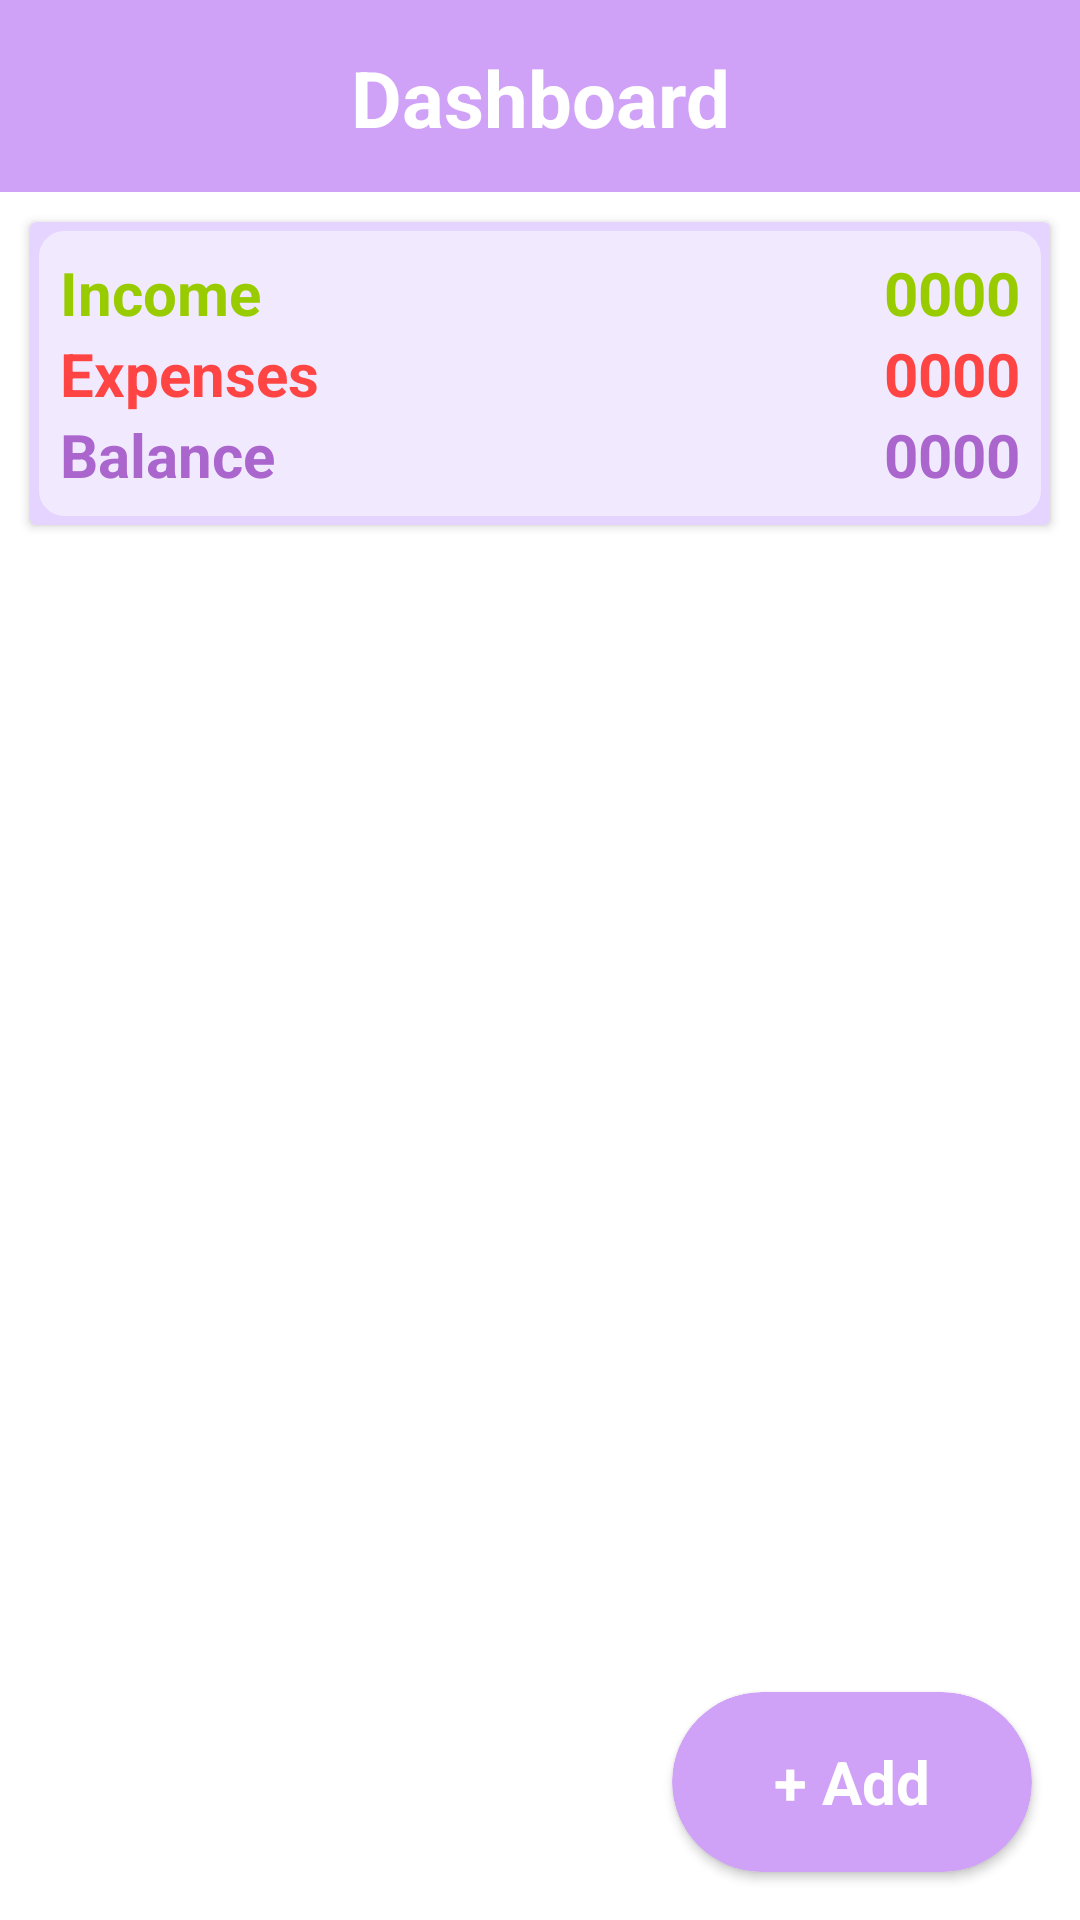

Reconstruct the res/layout file that produces this screen, plus the resources it refers to.
<!-- AndroidManifest.xml: application theme Theme.ExpManager -->
<!-- res/layout/activity_main.xml -->
<?xml version="1.0" encoding="utf-8"?>
<androidx.constraintlayout.widget.ConstraintLayout xmlns:android="http://schemas.android.com/apk/res/android"
    xmlns:app="http://schemas.android.com/apk/res-auto"
    xmlns:tools="http://schemas.android.com/tools"
    android:layout_width="match_parent"
    android:layout_height="match_parent"
    android:background="@color/white"
    tools:context=".MainActivity">

    <RelativeLayout
        android:id="@+id/relativeLayout"
        android:layout_width="match_parent"
        android:layout_height="?actionBarSize"
        android:background="@color/ten"
        app:layout_constraintEnd_toEndOf="parent"
        app:layout_constraintStart_toStartOf="parent"
        app:layout_constraintTop_toTopOf="parent">

        <TextView
            android:layout_width="match_parent"
            android:layout_height="match_parent"
            android:layout_alignParentStart="true"
            android:layout_alignParentTop="true"
            android:layout_alignParentEnd="true"
            android:layout_alignParentBottom="true"
            android:layout_marginStart="5dp"
            android:layout_marginTop="5dp"
            android:layout_marginEnd="5dp"
            android:layout_marginBottom="5dp"
            android:gravity="center"
            android:padding="10dp"
            android:text="Dashboard"
            android:textAlignment="center"
            android:textColor="@color/white"
            android:textSize="26sp"
            android:textStyle="bold"
            tools:ignore="HardcodedText,TextContrastCheck" />
    </RelativeLayout>

    <androidx.cardview.widget.CardView
        android:id="@+id/cardviewlablels"
        android:layout_width="match_parent"
        android:layout_height="wrap_content"
        android:layout_margin="10dp"
        android:background="@color/thirty"
        android:backgroundTint="@color/thirty"
        app:layout_constraintEnd_toEndOf="parent"
        app:layout_constraintStart_toStartOf="parent"
        app:layout_constraintTop_toBottomOf="@+id/relativeLayout">

        <LinearLayout
            android:layout_width="match_parent"
            android:layout_height="wrap_content"
            android:background="@drawable/edittax_backgraound"
            android:orientation="vertical"
            android:padding="10dp">

            <RelativeLayout
                android:layout_width="match_parent"
                android:layout_height="wrap_content">

                <TextView
                    android:layout_width="wrap_content"
                    android:layout_height="wrap_content"
                    android:layout_alignParentLeft="true"
                    android:text="Income"
                    android:textColor="@android:color/holo_green_light"
                    android:textSize="20sp"
                    android:textStyle="bold"></TextView>

                <TextView
                    android:layout_width="wrap_content"
                    android:layout_height="wrap_content"
                    android:layout_alignParentRight="true"
                    android:text="0000"
                    android:textColor="@android:color/holo_green_light"
                    android:textSize="20sp"
                    android:textStyle="bold"></TextView>

            </RelativeLayout>

            <RelativeLayout
                android:layout_width="match_parent"
                android:layout_height="wrap_content">

                <TextView
                    android:layout_width="wrap_content"
                    android:layout_height="wrap_content"
                    android:layout_alignParentLeft="true"
                    android:text="Expenses"
                    android:textColor="@android:color/holo_red_light"
                    android:textSize="20sp"
                    android:textStyle="bold"></TextView>

                <TextView
                    android:layout_width="wrap_content"
                    android:layout_height="wrap_content"
                    android:layout_alignParentRight="true"
                    android:text="0000"
                    android:textColor="@android:color/holo_red_light"
                    android:textSize="20sp"
                    android:textStyle="bold"></TextView>

            </RelativeLayout>

            <RelativeLayout
                android:layout_width="match_parent"
                android:layout_height="wrap_content">

                <TextView
                    android:layout_width="wrap_content"
                    android:layout_height="wrap_content"
                    android:layout_alignParentLeft="true"
                    android:text="Balance"
                    android:textColor="@android:color/holo_purple"
                    android:textSize="20sp"
                    android:textStyle="bold"></TextView>

                <TextView
                    android:layout_width="wrap_content"
                    android:layout_height="wrap_content"
                    android:layout_alignParentRight="true"
                    android:text="0000"
                    android:textColor="@android:color/holo_purple"
                    android:textSize="20sp"
                    android:textStyle="bold"></TextView>

            </RelativeLayout>
        </LinearLayout>

    </androidx.cardview.widget.CardView>

    <androidx.core.widget.NestedScrollView
        android:id="@+id/nestedScrollView"
        android:layout_width="match_parent"
        android:layout_height="0dp"
        android:layout_margin="10dp"
        app:layout_constraintBottom_toBottomOf="parent"
        app:layout_constraintEnd_toEndOf="parent"
        app:layout_constraintStart_toStartOf="parent"
        app:layout_constraintTop_toBottomOf="@+id/cardviewlablels">

        <androidx.recyclerview.widget.RecyclerView
            android:id="@+id/history"
            android:layout_width="match_parent"
            android:layout_height="match_parent">

        </androidx.recyclerview.widget.RecyclerView>
    </androidx.core.widget.NestedScrollView>

    <androidx.cardview.widget.CardView
        android:layout_width="120dp"
        android:layout_height="60dp"
        android:layout_margin="16dp"
        android:backgroundTint="@color/ten"
        app:cardCornerRadius="40dp"
        app:layout_constraintBottom_toBottomOf="parent"
        app:layout_constraintRight_toRightOf="parent">

        <RelativeLayout
            android:id="@+id/addtrcbtn"
            android:layout_width="match_parent"
            android:layout_height="match_parent"
            android:padding="5dp">

            <TextView
                android:id="@+id/addtxt"
                android:layout_width="wrap_content"
                android:layout_height="wrap_content"
                android:layout_alignParentStart="true"
                android:layout_alignParentTop="true"
                android:layout_alignParentEnd="true"
                android:layout_alignParentBottom="true"
                android:layout_margin="5dp"
                android:layout_marginStart="10dp"
                android:layout_marginTop="10dp"
                android:layout_marginEnd="10dp"
                android:layout_marginBottom="10dp"
                android:gravity="center"
                android:text="+ Add"
                android:textAlignment="center"
                android:textColor="@color/white"
                android:textSize="20sp"
                android:textStyle="bold"></TextView>
        </RelativeLayout>
    </androidx.cardview.widget.CardView>


</androidx.constraintlayout.widget.ConstraintLayout>
<!-- resources referenced by this layout -->
<resources>
  <color name="ten">#D0A2F7</color>
  <color name="thirty">#E5D4FF</color>
  <color name="white">#FFFFFFFF</color>
  <!-- drawable edittax_backgraound (drawable) -->
  <?xml version="1.0" encoding="utf-8"?>
  <selector xmlns:android="http://schemas.android.com/apk/res/android">
      <item>
          <shape android:shape="rectangle">
              <solid android:color="@color/sixty"/>
              <corners android:radius="10dp"/>
              <stroke android:color="@color/thirty" android:width="3dp"/>
          </shape>
  
      </item>
  
  </selector>
  <style name="Theme.ExpManager" parent="Base.Theme.ExpManager" />
  <color name="sixty">#F1EAFF</color>
  <style name="Base.Theme.ExpManager" parent="Theme.Material3.DayNight.NoActionBar">
          
          
      </style>
</resources>
